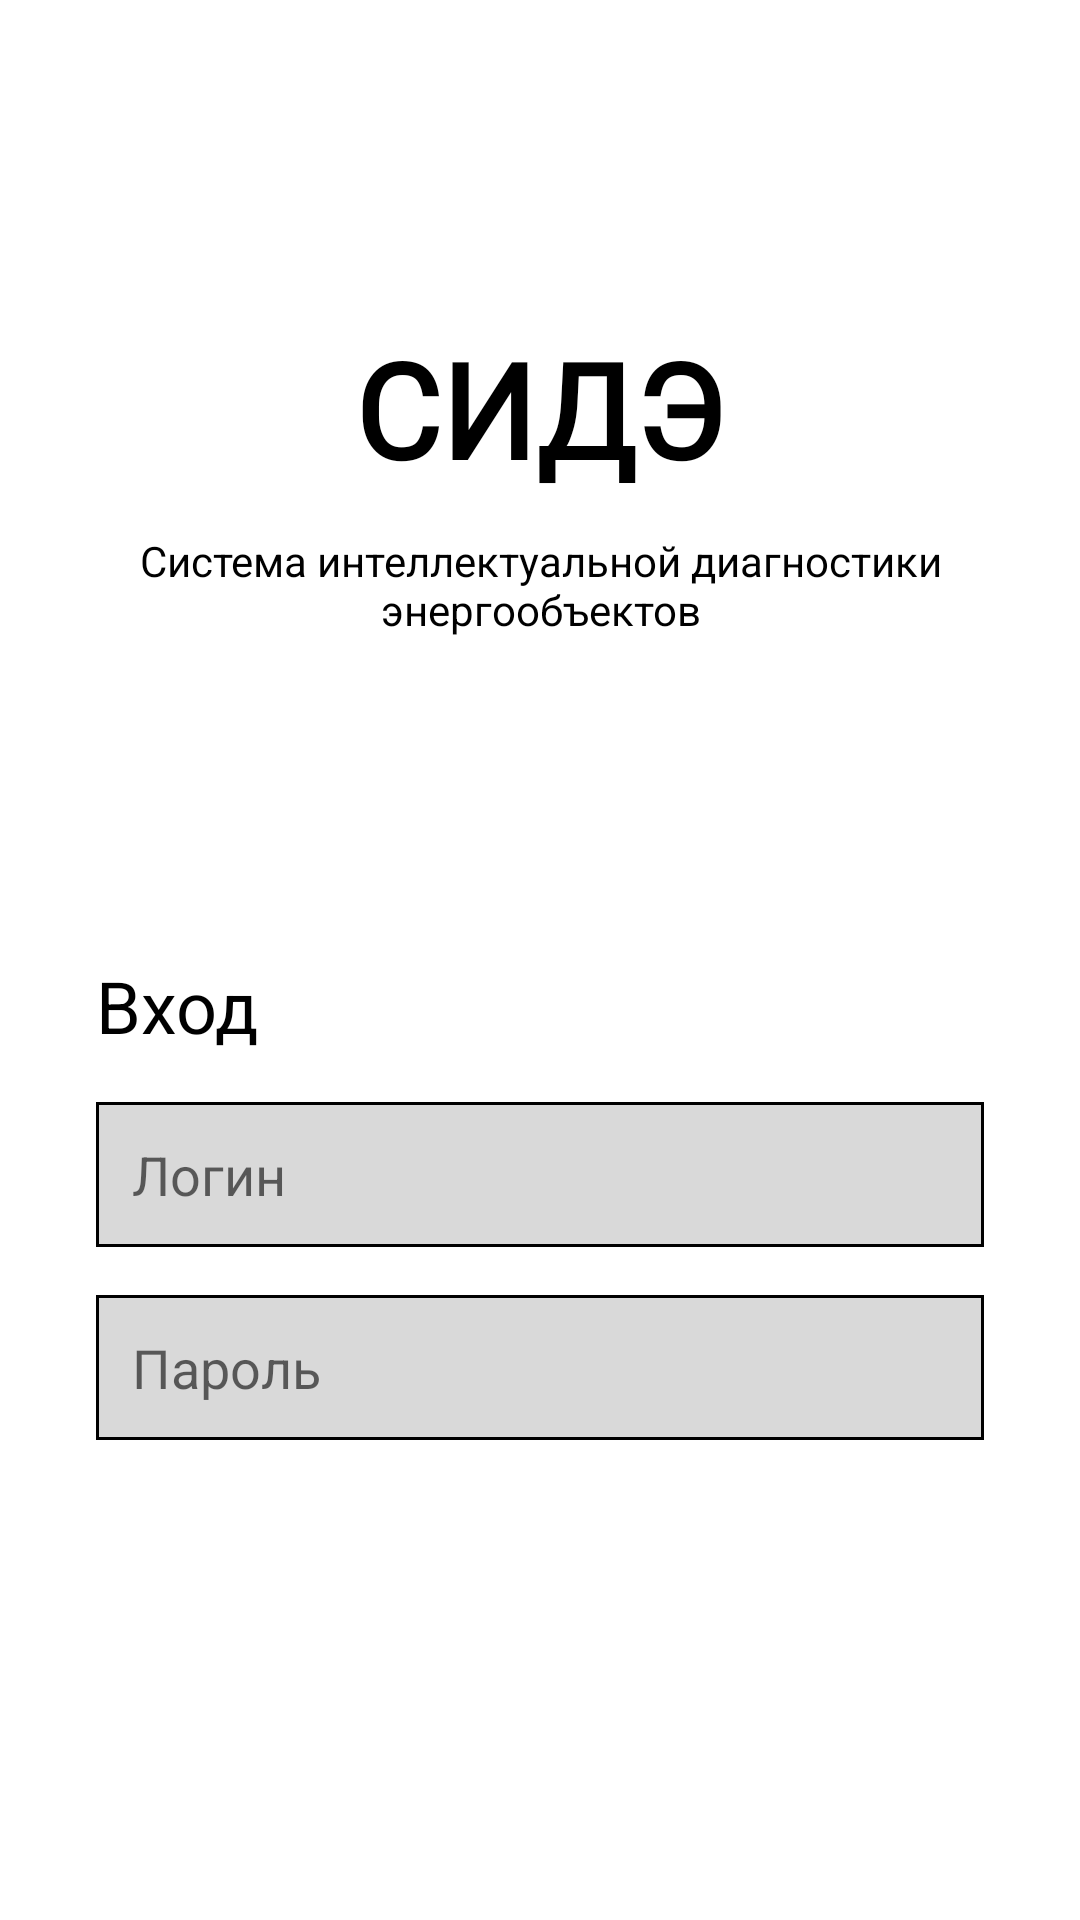

Android layout source for this screen:
<!-- AndroidManifest.xml: application theme Theme.DBAProject -->
<!-- res/layout/login_activity.xml -->
<?xml version="1.0" encoding="utf-8"?>
<androidx.constraintlayout.widget.ConstraintLayout xmlns:android="http://schemas.android.com/apk/res/android"
    xmlns:app="http://schemas.android.com/apk/res-auto"
    xmlns:tools="http://schemas.android.com/tools"
    android:layout_width="match_parent"
    android:layout_height="match_parent">

    <TextView
        android:id="@+id/textView2"
        android:layout_width="wrap_content"
        android:layout_height="wrap_content"
        android:layout_marginStart="32dp"
        android:layout_marginBottom="16dp"
        android:text="@string/login"
        android:textColor="@color/black"
        android:textSize="24sp"
        app:layout_constraintBottom_toTopOf="@+id/usernameInputLogin"
        app:layout_constraintStart_toStartOf="parent" />

    <EditText
        android:id="@+id/usernameInputLogin"
        android:layout_width="0dp"
        android:layout_height="wrap_content"
        android:layout_marginStart="32dp"
        android:layout_marginEnd="32dp"
        android:layout_marginBottom="16dp"
        android:background="@drawable/field_background"
        android:ems="10"
        android:hint="@string/username"
        android:inputType="textPersonName"
        android:padding="12dp"
        app:layout_constraintBottom_toTopOf="@+id/passwordInputLogin"
        app:layout_constraintEnd_toEndOf="parent"
        app:layout_constraintStart_toStartOf="parent" />

    <EditText
        android:id="@+id/passwordInputLogin"
        android:layout_width="0dp"
        android:layout_height="wrap_content"
        android:layout_marginStart="32dp"
        android:layout_marginEnd="32dp"
        android:layout_marginBottom="16dp"
        android:background="@drawable/field_background"
        android:ems="10"
        android:hint="@string/password"
        android:inputType="textPassword"
        android:padding="12dp"
        app:layout_constraintBottom_toTopOf="@+id/signinBtn"
        app:layout_constraintEnd_toEndOf="parent"
        app:layout_constraintHorizontal_bias="0.0"
        app:layout_constraintStart_toStartOf="parent" />

    <androidx.appcompat.widget.AppCompatButton
        android:id="@+id/signinBtn"
        android:layout_width="0dp"
        android:layout_height="wrap_content"
        android:layout_marginStart="32dp"
        android:layout_marginEnd="32dp"
        android:layout_marginBottom="16dp"
        android:background="@drawable/primary_background"
        android:text="@string/sign_in"
        android:textColor="@android:color/white"
        android:textSize="16sp"
        app:layout_constraintBottom_toTopOf="@+id/gotoRegisterBtn"
        app:layout_constraintEnd_toEndOf="parent"
        app:layout_constraintStart_toStartOf="parent" />

    <androidx.appcompat.widget.AppCompatButton
        android:id="@+id/gotoRegisterBtn"
        android:layout_width="0dp"
        android:layout_height="wrap_content"
        android:layout_marginStart="32dp"
        android:layout_marginEnd="32dp"
        android:layout_marginBottom="32dp"
        android:background="@drawable/secondary_background"
        android:text="@string/register"
        android:textColor="@android:color/white"
        android:textSize="16sp"
        app:layout_constraintBottom_toBottomOf="parent"
        app:layout_constraintEnd_toEndOf="parent"
        app:layout_constraintHorizontal_bias="0.0"
        app:layout_constraintStart_toStartOf="parent" />

    <androidx.appcompat.widget.LinearLayoutCompat
        android:layout_width="0dp"
        android:layout_height="wrap_content"
        android:layout_marginStart="32dp"
        android:layout_marginEnd="32dp"
        android:gravity="center"
        android:orientation="vertical"
        app:layout_constraintBottom_toTopOf="@+id/textView2"
        app:layout_constraintEnd_toEndOf="parent"
        app:layout_constraintStart_toStartOf="parent"
        app:layout_constraintTop_toTopOf="parent">

        <TextView
            android:id="@+id/loginTitle"
            android:layout_width="wrap_content"
            android:layout_height="wrap_content"
            android:layout_marginBottom="12dp"
            android:fontFamily="@font/pacifico_regular"
            android:text="@string/app_name"
            android:textColor="@color/black"
            android:textSize="44sp"
            android:textStyle="bold" />

        <TextView
            android:id="@+id/textView"
            android:layout_width="match_parent"
            android:layout_height="wrap_content"
            android:text="@string/full_app_name"
            android:textAlignment="center"
            android:textColor="@color/black"
            tools:text="@string/full_app_name" />

    </androidx.appcompat.widget.LinearLayoutCompat>


</androidx.constraintlayout.widget.ConstraintLayout>
<!-- resources referenced by this layout -->
<resources>
  <color name="black">#FF000000</color>
  <!-- drawable field_background (drawable) -->
  <?xml version="1.0" encoding="utf-8"?>
  <shape xmlns:android="http://schemas.android.com/apk/res/android">
      <solid android:color="#D9D9D9" />
      <stroke android:color="@color/black" android:width="1dp" />
  </shape>
  <string name="app_name">СИДЭ</string>
  <string name="full_app_name">Система интеллектуальной диагностики энергообъектов</string>
  <string name="login">Вход</string>
  <string name="password">Пароль</string>
  <string name="register">Зарегистрироваться</string>
  <string name="sign_in">Войти</string>
  <string name="username">Логин</string>
  <style name="Theme.DBAProject" parent="Theme.MaterialComponents.DayNight.NoActionBar">
          
          <item name="colorOnSecondary">@color/black</item>
          
          <item name="android:statusBarColor">?attr/colorPrimaryVariant</item>
          
          <item name="android:textAllCaps">false</item>
      </style>
</resources>
